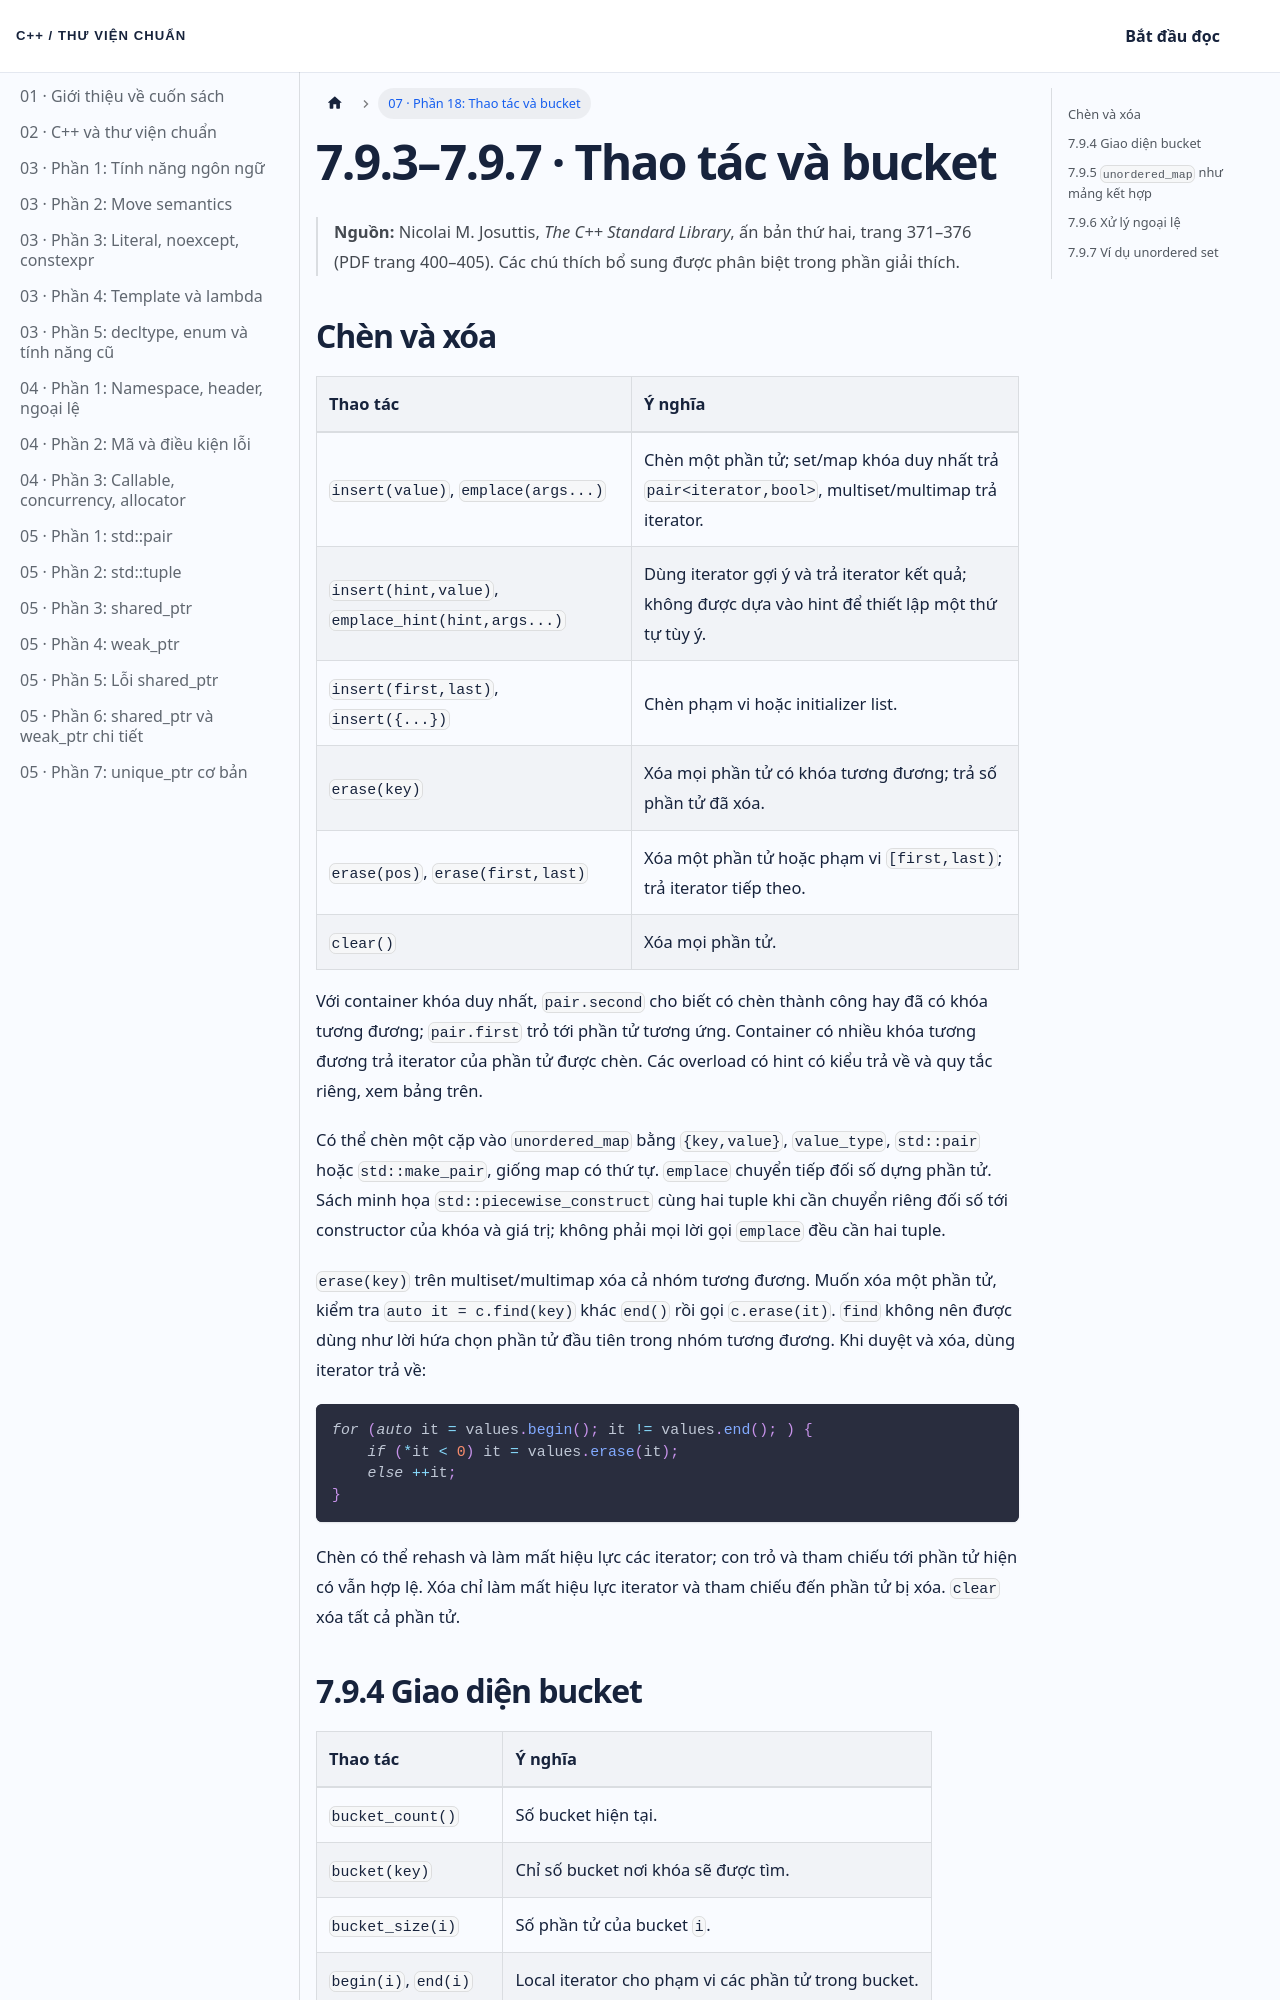

repository: NThanhPhat2K3/cpp-standard-library-vietnamese · page: docs/chuong-07-phan-18/index.html · generator: docusaurus

---
id: chuong-07-phan-18
title: 'Chương 7 · Thao tác và bucket của unordered container'
sidebar_label: '07 · Phần 18: Thao tác và bucket'
---

# 7.9.3–7.9.7 · Thao tác và bucket

> **Nguồn:** Nicolai M. Josuttis, *The C++ Standard Library*, ấn bản thứ hai, trang 371–376 (PDF trang 400–405). Các chú thích bổ sung được phân biệt trong phần giải thích.

## Chèn và xóa

| Thao tác | Ý nghĩa |
|:---|:---|
| `insert(value)`, `emplace(args...)` | Chèn một phần tử; set/map khóa duy nhất trả `pair<iterator,bool>`, multiset/multimap trả iterator. |
| `insert(hint,value)`, `emplace_hint(hint,args...)` | Dùng iterator gợi ý và trả iterator kết quả; không được dựa vào hint để thiết lập một thứ tự tùy ý. |
| `insert(first,last)`, `insert({...})` | Chèn phạm vi hoặc initializer list. |
| `erase(key)` | Xóa mọi phần tử có khóa tương đương; trả số phần tử đã xóa. |
| `erase(pos)`, `erase(first,last)` | Xóa một phần tử hoặc phạm vi `[first,last)`; trả iterator tiếp theo. |
| `clear()` | Xóa mọi phần tử. |

Với container khóa duy nhất, `pair.second` cho biết có chèn thành công hay đã có khóa tương đương; `pair.first` trỏ tới phần tử tương ứng. Container có nhiều khóa tương đương trả iterator của phần tử được chèn. Các overload có hint có kiểu trả về và quy tắc riêng, xem bảng trên.

Có thể chèn một cặp vào `unordered_map` bằng `{key,value}`, `value_type`, `std::pair` hoặc `std::make_pair`, giống map có thứ tự. `emplace` chuyển tiếp đối số dựng phần tử. Sách minh họa `std::piecewise_construct` cùng hai tuple khi cần chuyển riêng đối số tới constructor của khóa và giá trị; không phải mọi lời gọi `emplace` đều cần hai tuple.

`erase(key)` trên multiset/multimap xóa cả nhóm tương đương. Muốn xóa một phần tử, kiểm tra `auto it = c.find(key)` khác `end()` rồi gọi `c.erase(it)`. `find` không nên được dùng như lời hứa chọn phần tử đầu tiên trong nhóm tương đương. Khi duyệt và xóa, dùng iterator trả về:

```cpp
for (auto it = values.begin(); it != values.end(); ) {
    if (*it < 0) it = values.erase(it);
    else ++it;
}
```

Chèn có thể rehash và làm mất hiệu lực các iterator; con trỏ và tham chiếu tới phần tử hiện có vẫn hợp lệ. Xóa chỉ làm mất hiệu lực iterator và tham chiếu đến phần tử bị xóa. `clear` xóa tất cả phần tử.
